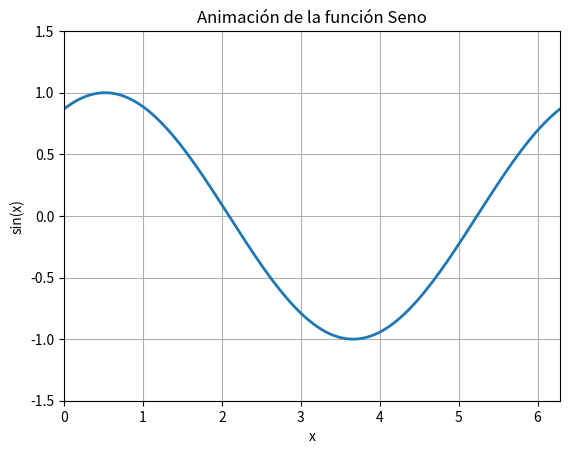

The script that saved this image:
import numpy as np
import matplotlib.pyplot as plt
from matplotlib.animation import FuncAnimation

# Crear figura y eje
fig, ax = plt.subplots()
ax.set_xlim(0, 2 * np.pi)
ax.set_ylim(-1.5, 1.5)
line, = ax.plot([], [], lw=2)

# Datos fijos del eje X
x = np.linspace(0, 2 * np.pi, 1000)

# Inicialización del gráfico
def init():
    line.set_data([], [])
    return line,

# Función de actualización para animar el seno
def update(frame):
    y = np.sin(x + 0.1 * frame)
    line.set_data(x, y)
    return line,

# Crear la animación
ani = FuncAnimation(fig, update, frames=200, init_func=init, blit=True, interval=20)

ani.save("seno_animado.gif", writer="pillow", fps=30)

# Mostrar la animación
plt.title("Animación de la función Seno")
plt.xlabel("x")
plt.ylabel("sin(x)")
plt.grid(True)
plt.show()
